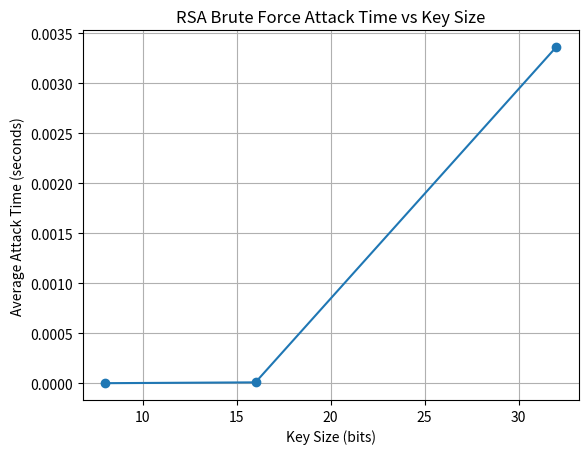

Reproduce this figure in Python.
import time
import math
import matplotlib.pyplot as plt


def factorize_bruteforce(n):
    """
    Factorize n using trial division.
    The loop tries divisors from 2 to sqrt(n).
    """
    for i in range(2, int(math.sqrt(n)) + 1):
        if n % i == 0:
            return i, n // i
    return None, None


def measure_average_attack_time(n, repetitions=1000):
    """
    Measure the average brute-force attack time.
    Repeating the test reduces random timing errors.
    """
    total_time = 0

    for _ in range(repetitions):
        start = time.perf_counter()
        p, q = factorize_bruteforce(n)
        end = time.perf_counter()

        total_time += end - start

    average_time = total_time / repetitions
    return p, q, average_time


print("=" * 70)
print("RSA BRUTE FORCE COMPLEXITY ANALYSIS")
print("=" * 70)

cases = [
    {"bits": 8, "p": 13, "q": 17},
    {"bits": 16, "p": 251, "q": 257},
    {"bits": 32, "p": 65521, "q": 65537},
]

results = []

for case in cases:
    bits = case["bits"]
    p_original = case["p"]
    q_original = case["q"]
    n = p_original * q_original

    print(f"\nTesting {bits}-bit RSA")
    print("-" * 70)
    print(f"Original p = {p_original}")
    print(f"Original q = {q_original}")
    print(f"n = p × q = {n}")

    recovered_p, recovered_q, avg_time = measure_average_attack_time(n)

    print(f"Recovered p = {recovered_p}")
    print(f"Recovered q = {recovered_q}")
    print(f"Average attack time = {avg_time:.10f} seconds")

    results.append({
        "bits": bits,
        "n": n,
        "p": recovered_p,
        "q": recovered_q,
        "time": avg_time
    })


print("\n" + "=" * 70)
print("SUMMARY TABLE")
print("=" * 70)
print(f"{'Key Size':<15}{'n':<20}{'Average Time (s)':<20}")
print("-" * 70)

for r in results:
    print(f"{r['bits']:<15}{r['n']:<20}{r['time']:<20.10f}")


# Graph
bits_list = [r["bits"] for r in results]
time_list = [r["time"] for r in results]

plt.figure()
plt.plot(bits_list, time_list, marker="o")
plt.title("RSA Brute Force Attack Time vs Key Size")
plt.xlabel("Key Size (bits)")
plt.ylabel("Average Attack Time (seconds)")
plt.grid(True)

plt.savefig("complexity_graph.png")
plt.show()

print("\nGraph saved as complexity_graph.png")
